Run: headless pygame with SDL's dummy video driver; simulated clock (each Clock.tick advances the game by its frame time, no real sleeping); random seed 0; keys injected as events and as key.get_pressed() state; no mouse input.
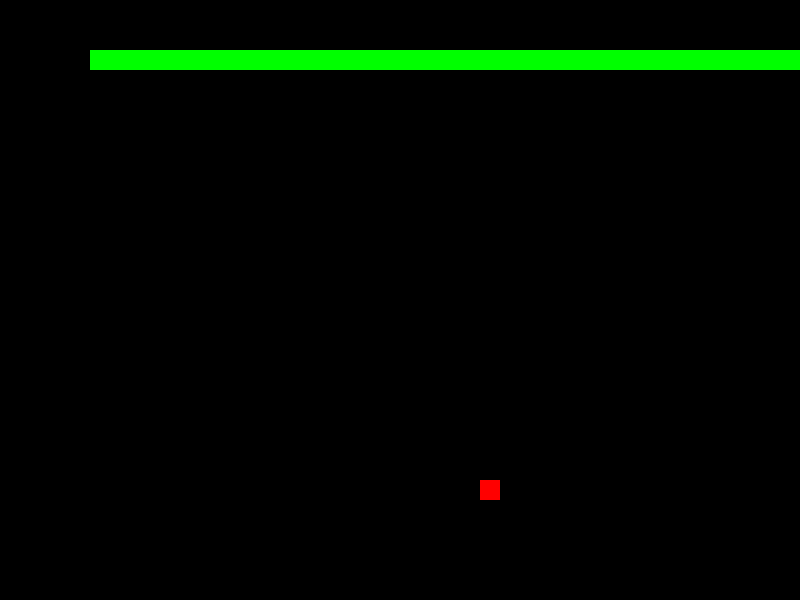
Frame 1 of 4 · flips 1–60 · no input
Frame 2 of 4 · flips 61–180 · tapped SPACE, RETURN · held RIGHT (→), D · screen unchanged from frame 1, image omitted
Frame 3 of 4 · flips 181–300 · held DOWN (↓), S · screen unchanged from frame 2, image omitted
Frame 4 of 4 · flips 301–420 · held LEFT (←), A, UP (↑), W · screen unchanged from frame 3, image omitted

The pygame program that drew these frames:

import pygame
import random
import sys

pygame.init()

screen_width = 800
screen_height = 600
screen = pygame.display.set_mode((screen_width, screen_height))
pygame.display.set_caption('Einfaches Snake-Spiel')


snake_size = 20
snake_pos = [100, 50]
snake_body = [[100, 50], [90, 50], [80, 50]]
direction = 'RIGHT'
change_to = direction

apple_size = 20
apple_pos = [random.randint(0, (screen_width // apple_size) - 1) * apple_size,
random.randint(0, (screen_height // apple_size) - 1) * apple_size]

while True:
    for event in pygame.event.get():
        if event.type == pygame.QUIT:
            pygame.quit()
            sys.exit()

    keys = pygame.key.get_pressed()

    if keys[pygame.K_RIGHT]:
        direction = 'RIGHT'
    elif keys[pygame.K_LEFT]:
        direction = 'LEFT'
    elif keys[pygame.K_DOWN]:
        direction = 'DOWN'
    elif keys[pygame.K_UP]:
        direction = 'UP'

    # Snake bewegen
    if direction == 'RIGHT':
        snake_pos[0] += snake_size
    elif direction == 'LEFT':
        snake_pos[0] -= snake_size
    elif direction == 'DOWN':
        snake_pos[1] += snake_size
    elif direction == 'UP':
        snake_pos[1] -= snake_size

    snake_body.insert(0, list(snake_pos))
    snake_body.pop()

    # Snake zeichnen
    for pos in snake_body:
        pygame.draw.rect(screen, (0, 255, 0), pygame.Rect(pos[0], pos[1], snake_size, snake_size))

    # Apfel zeichnen
    pygame.draw.rect(screen, (255, 0, 0), pygame.Rect(apple_pos[0], apple_pos[1], apple_size, apple_size))

    pygame.display.flip()
    pygame.time.delay(100)
